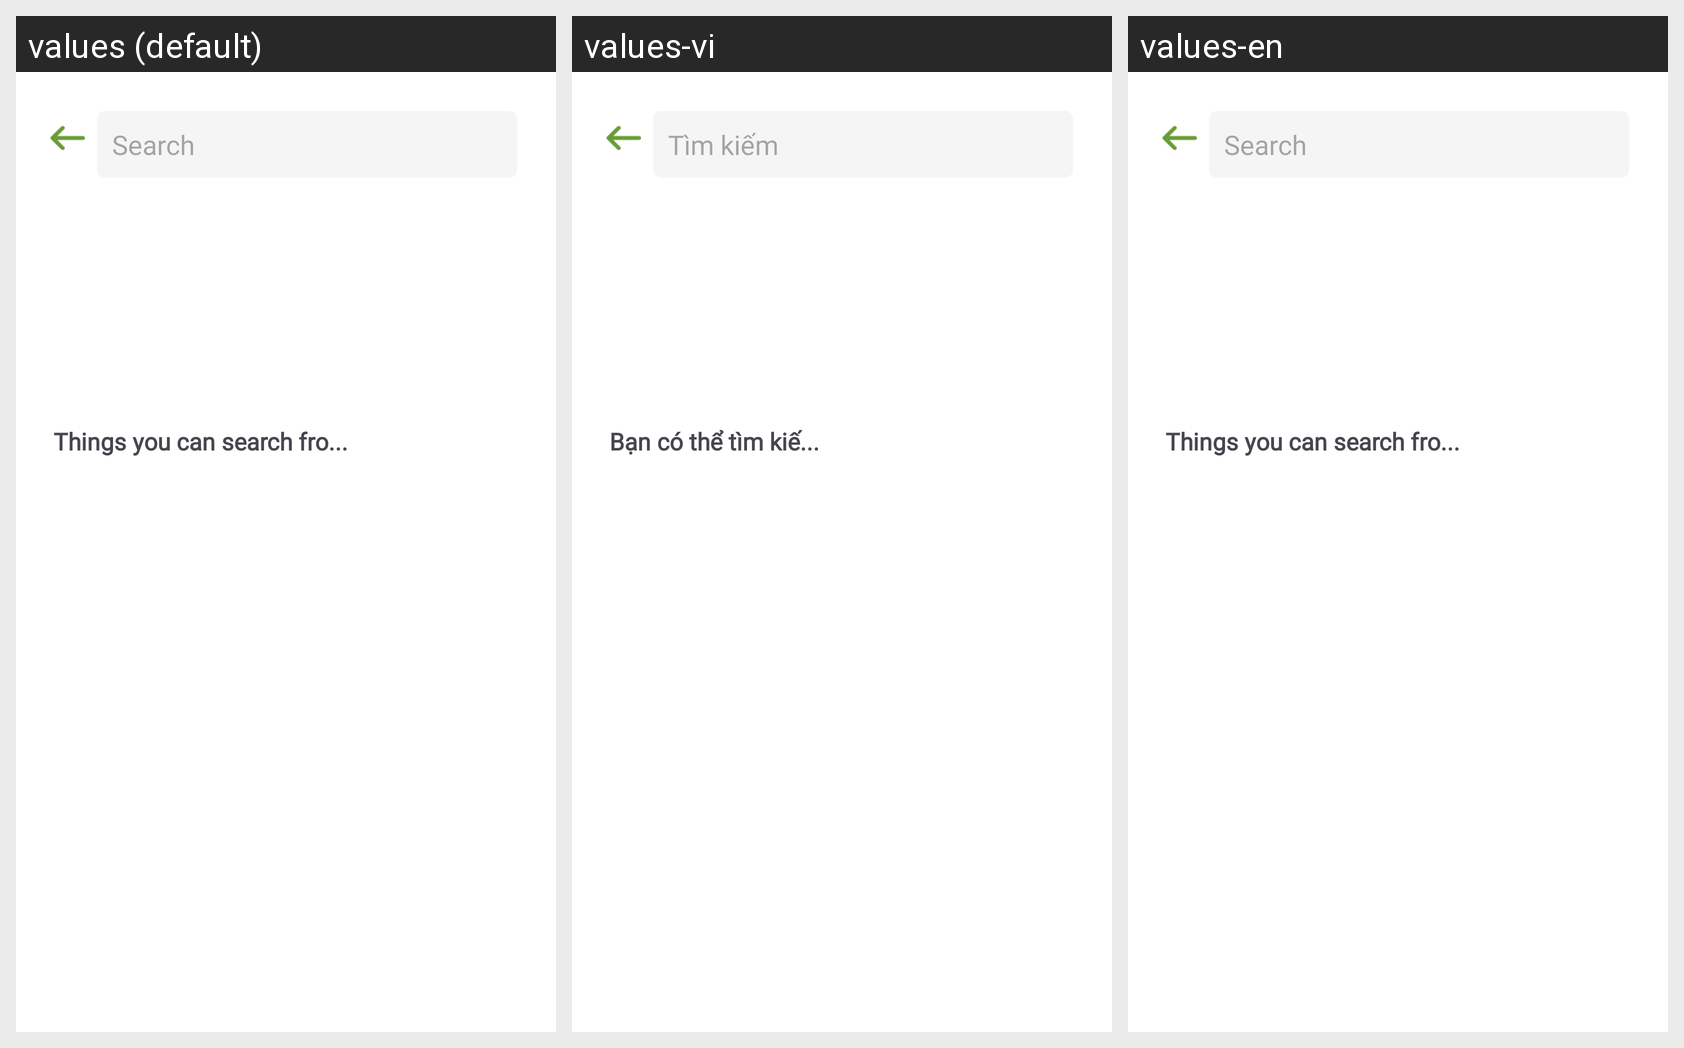

Translations of the strings shown on this Android screen, per locale in the grid:
Android screen res/layout/activity_search.xml rendered under 3 locales, left to right: values (default), values-vi, values-en. Device: Nexus 5 (rendered at 1080×1920; each locale shown at half size, 540×960, under a caption strip naming it); theme Theme.MobileCommerceProject01.
Strings drawn on this screen, with the default value and each locale's value (text and hints the layout hard-codes, and strings that could not be matched under every locale, appear in the picture but are not listed):

hint_search
  values: Search
  values-vi: Tìm kiếm
  values-en: Search  [not translated; the default value is used]

strRecommend
  values: Things you can search fro...
  values-vi: Bạn có thể tìm kiế...
  values-en: Things you can search fro...  [not translated; the default value is used]
